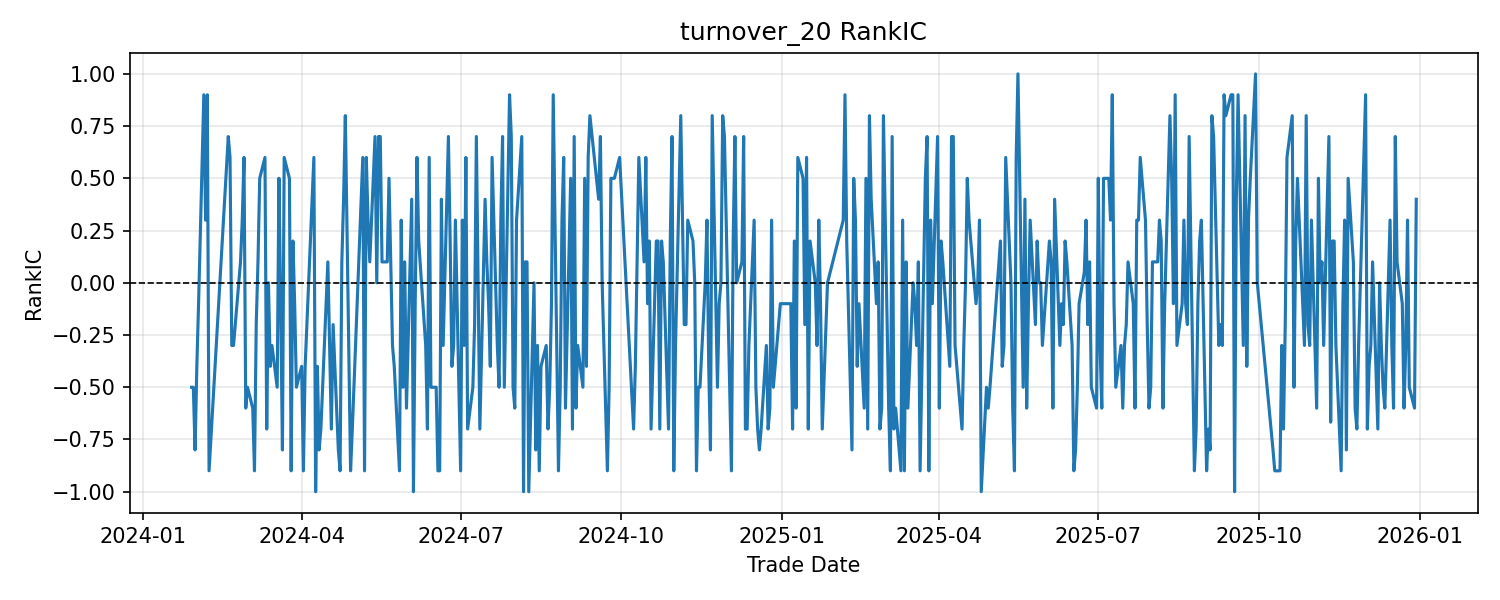

Data behind this chart, as committed beside it:
trade_date, rank_ic, sample_size, status
2024-01-29, -0.5, 5, ok
2024-01-30, -0.5, 5, ok
2024-01-31, -0.8, 5, ok
2024-02-01, -0.4, 5, ok
2024-02-02, -0.1, 5, ok
2024-02-05, 0.9, 5, ok
2024-02-06, 0.3, 5, ok
2024-02-07, 0.9, 5, ok
2024-02-08, -0.9, 5, ok
2024-02-19, 0.7, 5, ok
2024-02-20, 0.6, 5, ok
2024-02-21, -0.3, 5, ok
2024-02-22, -0.3, 5, ok
2024-02-23, -0.2, 5, ok
2024-02-26, 0.1, 5, ok
2024-02-27, 0.3, 5, ok
2024-02-28, 0.6, 5, ok
2024-02-29, -0.6, 5, ok
2024-03-01, -0.5, 5, ok
2024-03-04, -0.6, 5, ok
2024-03-05, -0.9, 5, ok
2024-03-06, -0.2, 5, ok
2024-03-07, 0.1, 5, ok
2024-03-08, 0.5, 5, ok
2024-03-11, 0.6, 5, ok
2024-03-12, -0.7, 5, ok
2024-03-13, 0.0, 5, ok
2024-03-14, -0.4, 5, ok
2024-03-15, -0.3, 5, ok
2024-03-18, -0.5, 5, ok
2024-03-19, 0.5, 5, ok
2024-03-20, -0.1, 5, ok
2024-03-21, -0.8, 5, ok
2024-03-22, 0.6, 5, ok
2024-03-25, 0.5, 5, ok
2024-03-26, -0.9, 5, ok
2024-03-27, 0.2, 5, ok
2024-03-28, -0.1, 5, ok
2024-03-29, -0.5, 5, ok
2024-04-01, -0.4, 5, ok
2024-04-02, -0.9, 5, ok
2024-04-03, -0.4, 5, ok
2024-04-08, 0.6, 5, ok
2024-04-09, -1, 5, ok
2024-04-10, -0.4, 5, ok
2024-04-11, -0.8, 5, ok
2024-04-12, -0.7, 5, ok
2024-04-15, -0.1, 5, ok
2024-04-16, 0.1, 5, ok
2024-04-17, -0.3, 5, ok
2024-04-18, -0.7, 5, ok
2024-04-19, -0.2, 5, ok
2024-04-22, -0.8, 5, ok
2024-04-23, -0.9, 5, ok
2024-04-24, 0.1, 5, ok
2024-04-25, 0.4, 5, ok
2024-04-26, 0.8, 5, ok
2024-04-29, -0.9, 5, ok
2024-04-30, -0.7, 5, ok
2024-05-06, 0.6, 5, ok
... 405 more rows
